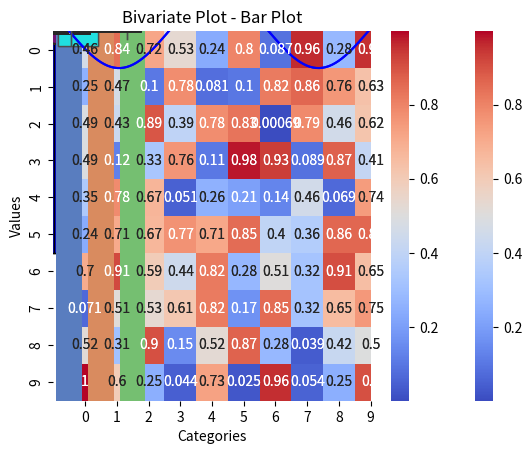
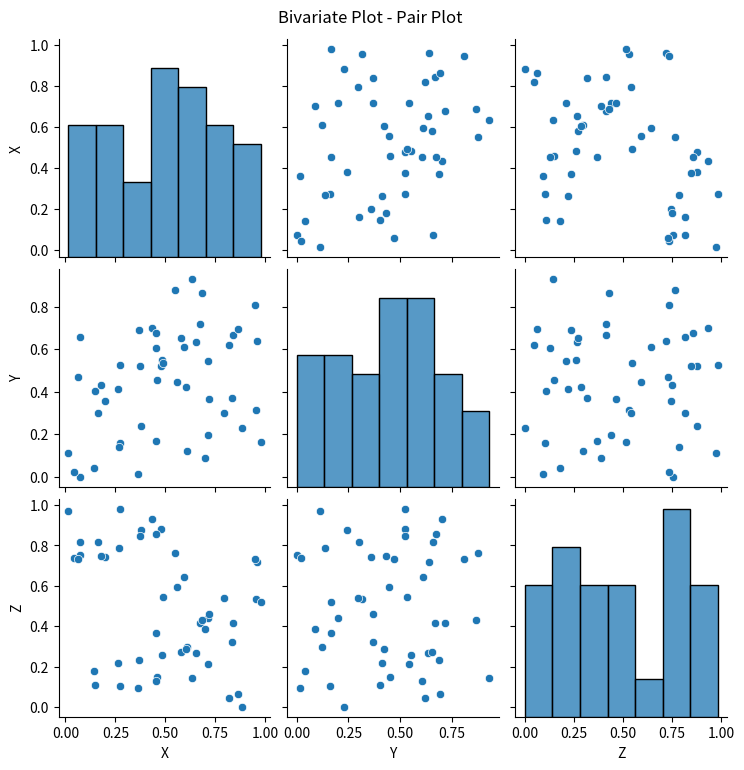
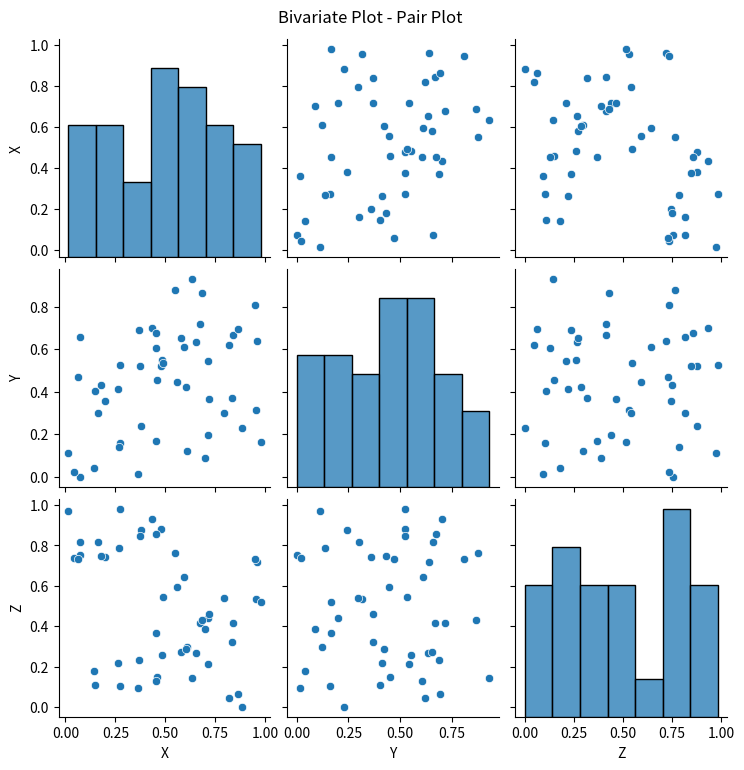

These charts were generated, in order, by the following Python code:
#!/usr/bin/env python
# coding: utf-8

# # SEABORN

# ## UNIVERSE PLOTS

# ### 1. Histogram

# In[1]:


import seaborn as sns


# In[2]:


import matplotlib.pyplot as plt


# In[3]:


import numpy as np


# #### Generate Random Data

# In[6]:


data=np.random.randn(100)


# #### Create a Histogram

# In[10]:


sns.histplot(data,bins=30,color="blue")


# In[8]:


plt.title("UNIVARIATE PLOT-HISTOGRAM")


# In[11]:


plt.xlabel("VALUE")


# In[12]:


plt.ylabel("FREQUENCY")


# In[13]:


plt.show()


# In[15]:


sns.histplot(data,bins=30,color="blue")
plt.title("UNIVARIATE PLOT-HISTOGRAM")
plt.xlabel("VALUE")
plt.ylabel("FREQUENCY")


# ## 2. KDE Plot(Kernel Density Estimate)

# In[16]:


import seaborn as sns


# In[17]:


import matplotlib.pyplot as plt


# In[18]:


import numpy as np


# ### Generate Random Data

# In[19]:


data=np.random.randn(50)


# ### Create a Histogram

# In[21]:


sns.kdeplot(data,shade=True,color="red")


# In[22]:


plt.title("UNIVARIENTE PLOT_KDE")


# In[24]:


plt.xlabel("Value")


# In[25]:


plt.ylabel("Density")


# In[26]:


sns.kdeplot(data,shade=True,color="red")
plt.title("UNIVARIENTE PLOT_KDE")
plt.xlabel("Value")
plt.ylabel("Density")


# ## 3. BOX PLOT

# In[27]:


import seaborn as sns


# In[28]:


import matplotlib.pyplot as plt


# In[29]:


import numpy as np


# ### Generate Random Data

# In[ ]:


data=np.random.randn(30)


# ### Create a Box Plot

# In[30]:


sns.boxplot(x=data, color="cyan")


# In[31]:


plt.title("Univariate Plot - Box Plot")


# In[32]:


plt.xlabel("Value")


# In[33]:


sns.boxplot(x=data, color="cyan")
plt.title("Univariate Plot - Box Plot")
plt.xlabel("Value")
plt.show()


# ## 4. VIOLIN PLOT

# In[34]:


import seaborn as sns


# In[35]:


import matplotlib.pyplot as plt


# In[36]:


import numpy as np


# ### Generate Random Data

# In[41]:


data=np.random.randn(500)


# ### Create a Violin Plot

# In[42]:


sns.violinplot(x=data, color="purple")


# In[43]:


plt.title("Univariate Plot - Violin Plot")


# In[44]:


plt.xlabel("Value")


# In[45]:


sns.violinplot(x=data, color="purple")
plt.title("Univariate Plot - Violin Plot")
plt.xlabel("Value")
plt.show()


# # BIVARIATE PLOTS

# ## 1. Scatter Plot

# In[46]:


import seaborn as sns


# In[47]:


import matplotlib.pyplot as plt


# In[48]:


import numpy as np


# #### Generate Random Data

# In[49]:


x = np.random.rand(100)


# In[50]:


y = np.random.rand(100)


# In[51]:


sns.scatterplot(x=x, y=y, color="green")


# In[53]:


plt.title("Bivariate Plot - Scatter Plot")


# In[54]:


plt.xlabel("X-axis")


# In[55]:


plt.ylabel("Y-axis")


# In[56]:


sns.scatterplot(x=x, y=y, color="green")
plt.title("Bivariate Plot - Scatter Plot")
plt.xlabel("X-axis")
plt.ylabel("Y-axis")
plt.show()


# ## 2.Line Plot

# In[57]:


import seaborn as sns


# In[58]:


import matplotlib.pyplot as plt


# In[59]:


import numpy as np


# #### Generate Random Data

# In[60]:


x = np.linspace(0, 10, 100)


# In[61]:


y = np.sin(x)


# In[62]:


sns.lineplot(x=x, y=y, color="blue")


# In[63]:


plt.title("Bivariate Plot - Line Plot")


# In[64]:


plt.xlabel("X-axis")


# In[65]:


plt.xlabel("Y-axis")


# In[66]:


sns.lineplot(x=x, y=y, color="blue")
plt.title("Bivariate Plot - Line Plot")
plt.xlabel("X-axis")
plt.ylabel("Y-axis")
plt.show()


# ## 2. HEATMAP

# In[67]:


import seaborn as sns


# In[68]:


import matplotlib.pyplot as plt


# In[69]:


import numpy as np


# ### Generate Random Data

# In[70]:


data = np.random.rand(10, 10)


# In[71]:


sns.heatmap(data, annot=True, cmap="coolwarm")


# In[72]:


plt.title("Bivariate Plot - Heatmap")


# In[73]:


sns.heatmap(data, annot=True, cmap="coolwarm")
plt.title("Bivariate Plot - Heatmap")
plt.show()


# ## 3. Bar Plot

# In[74]:


import seaborn as sns


# In[75]:


import matplotlib.pyplot as plt


# In[76]:


import numpy as np


# ### Generate Random Data

# In[77]:


categories = ["A", "B", "C"]


# In[78]:


values = [10, 20, 15]


# In[79]:


sns.barplot(x=categories, y=values, palette="muted")


# In[80]:


plt.title("Bivariate Plot - Bar Plot")


# In[81]:


plt.xlabel("Categories")


# In[82]:


plt.ylabel("Values")


# In[83]:


sns.barplot(x=categories, y=values, palette="muted")
plt.title("Bivariate Plot - Bar Plot")
plt.xlabel("Categories")
plt.ylabel("Values")
plt.show()


# ## 4.Pair Plot : (Special Bivariate Plot)

# In[91]:


import pandas as pd


# ### Generate Random Data

# In[92]:


data = pd.DataFrame({"X": np.random.rand(50),
"Y": np.random.rand(50),
"Z": np.random.rand(50)
})


# In[93]:


sns.pairplot(data)


# In[94]:


plt.suptitle("Bivariate Plot - Pair Plot", y=1.02)


# In[95]:


sns.pairplot(data)
plt.suptitle("Bivariate Plot - Pair Plot", y=1.02)
plt.show()


# In[ ]:




